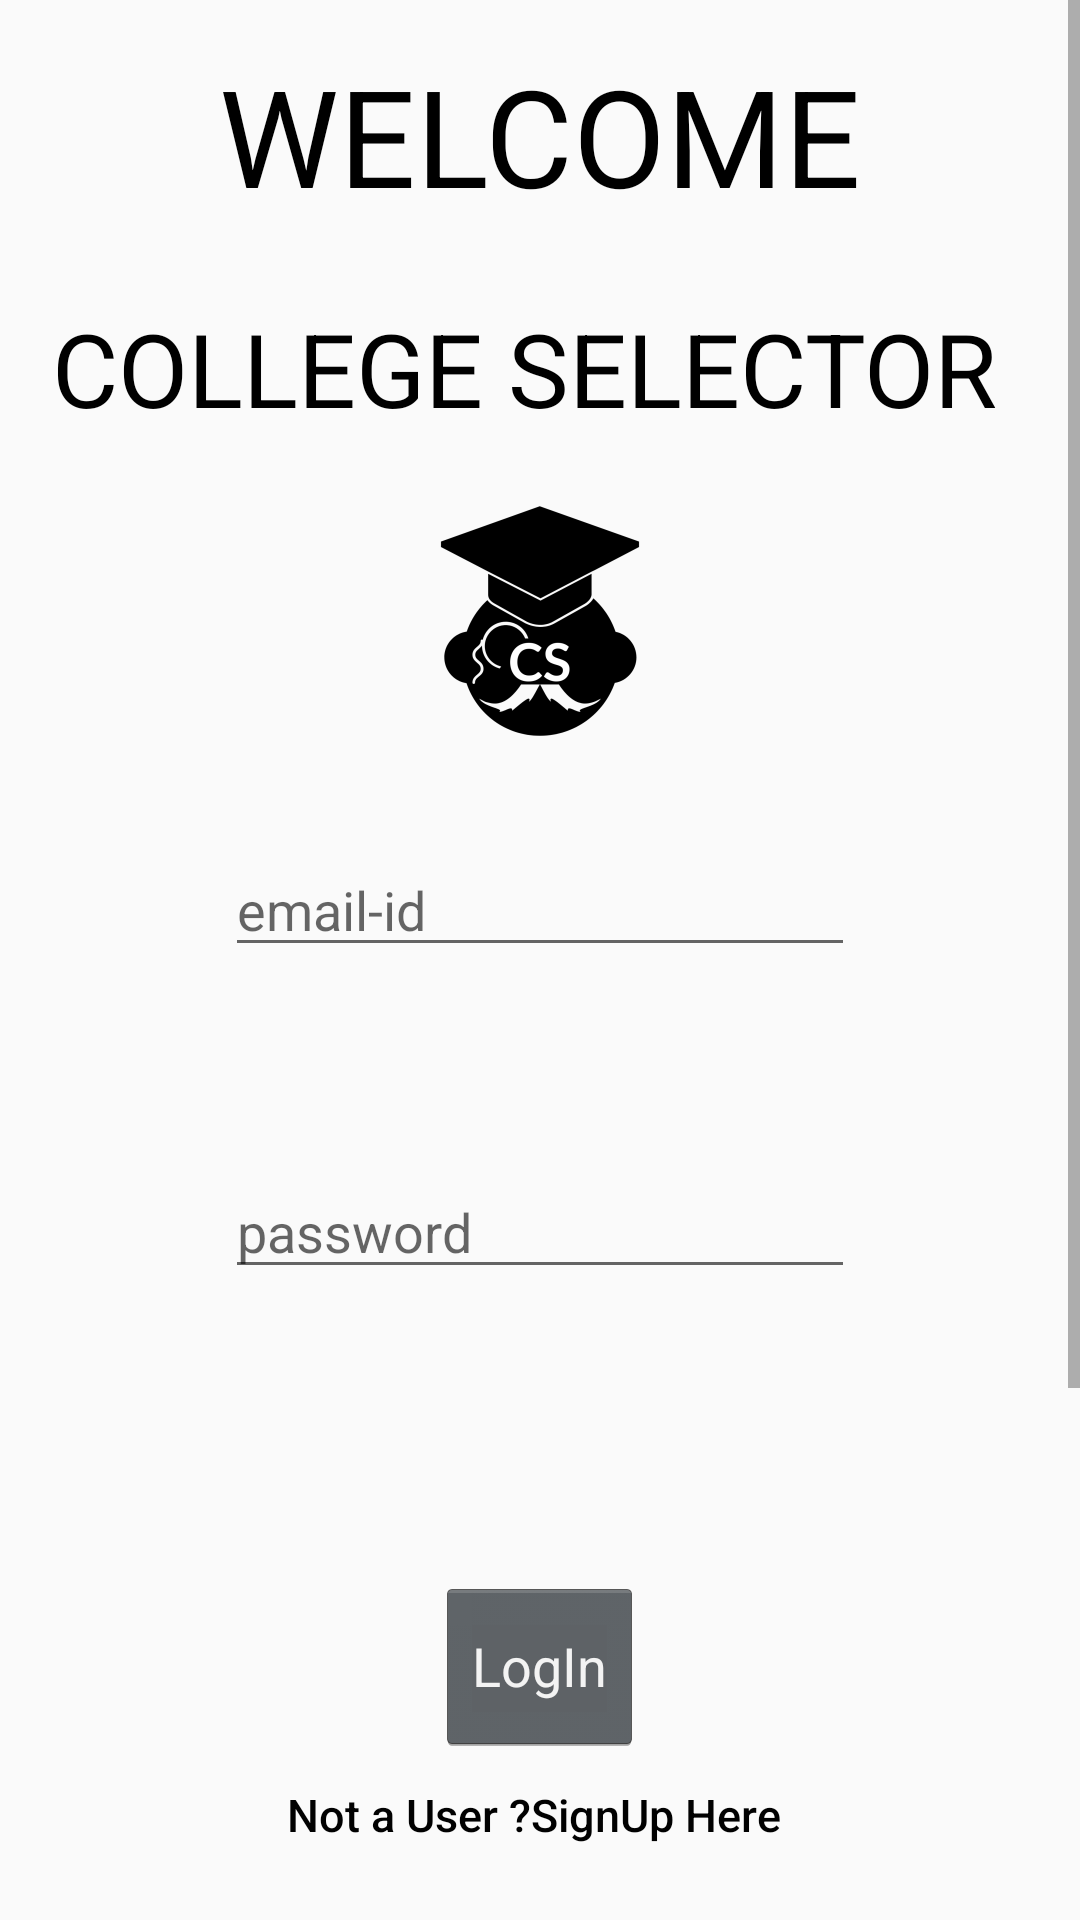

Android layout source for this screen:
<!-- AndroidManifest.xml: application theme AppTheme -->
<!-- res/layout/activity_login.xml -->
<?xml version="1.0" encoding="utf-8"?>
<ScrollView xmlns:android="http://schemas.android.com/apk/res/android"
    xmlns:app="http://schemas.android.com/apk/res-auto"
    xmlns:tools="http://schemas.android.com/tools"
    android:layout_width="match_parent"
    android:layout_height="match_parent"
    android:background="@drawable/paint_cracks_soft_colors_blue_72339_1080x1920"

    android:fillViewport="false">


    <LinearLayout
        android:layout_width="match_parent"
        android:layout_height="wrap_content"

        android:orientation="vertical">

        <TextView
            android:id="@+id/textView2"
            android:layout_width="wrap_content"
            android:layout_height="wrap_content"
            android:layout_gravity="center"
            android:layout_marginTop="15dp"
            android:layout_marginBottom="15dp"
            android:text="WELCOME"
            android:textAppearance="@style/TextAppearance.AppCompat.Display2"
            android:textColor="#000000" />

        <TextView
            android:id="@+id/textView3"
            android:layout_width="342dp"
            android:layout_height="53dp"
            android:layout_gravity="center"
            android:layout_marginTop="10dp"

            android:text=" COLLEGE SELECTOR"
            android:textAppearance="@style/TextAppearance.AppCompat.Display1"
            android:textColor="#000000" />

        <ImageView
            android:layout_width="wrap_content"
            android:layout_height="wrap_content"
            android:layout_gravity="center"
            android:src="@mipmap/ic_launcher3_foreground"

            />

        <EditText
            android:id="@+id/temail"
            android:layout_width="wrap_content"
            android:layout_height="wrap_content"
            android:layout_gravity="center"
            android:layout_marginTop="20dp"
            android:layout_marginBottom="56dp"
            android:ems="10"
            android:hint="email-id"
            android:inputType="textPersonName" />

        <EditText
            android:id="@+id/pass"
            android:layout_width="wrap_content"
            android:layout_height="wrap_content"
            android:layout_gravity="center"
            android:layout_marginTop="10dp"
            android:layout_marginBottom="76dp"
            android:ems="10"
            android:hint="password"
            android:inputType="textPassword" />

        <Button
            android:id="@+id/button"
            style="@android:style/Widget.Holo.Button"
            android:layout_width="wrap_content"
            android:layout_height="59dp"
            android:layout_gravity="center"

            android:layout_marginTop="20dp"
            android:text="LogIn"
            android:textColorHighlight="#00000000"
            android:textColorLink="#00000000" />

        <TextView
            android:id="@+id/signup"
            android:layout_width="wrap_content"


            android:layout_height="wrap_content"
            android:layout_gravity="center"
            android:layout_marginTop="10dp"
            android:layout_marginBottom="270dp"
            android:clickable="true"
            android:text="Not a User ?SignUp Here "
            android:textAppearance="@style/TextAppearance.AppCompat.Body2"
            android:textColor="#010101"
            android:textSize="15dp" />


    </LinearLayout>
</ScrollView>
<!-- resources referenced by this layout -->
<resources>
  <!-- mipmap ic_launcher3_foreground: png bitmap (mipmap-hdpi, 4080 bytes) -->
  <style name="AppTheme" parent="Theme.AppCompat.Light.DarkActionBar">
          
          <item name="colorPrimary">@color/colorPrimary</item>
          <item name="colorPrimaryDark">@color/colorPrimaryDark</item>
          <item name="colorAccent">@color/colorAccent</item>
          <item name="windowActionBar">false</item>
          <item name="windowNoTitle">true</item>
      </style>
  <color name="colorPrimary">#008577</color>
  <color name="colorPrimaryDark">#00574B</color>
  <color name="colorAccent">#D81B60</color>z
</resources>
